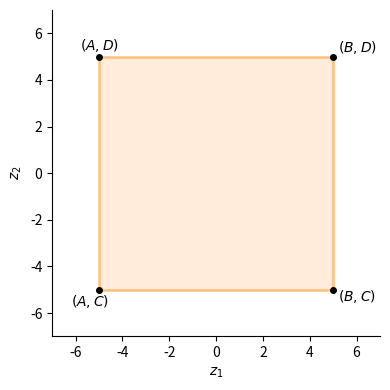
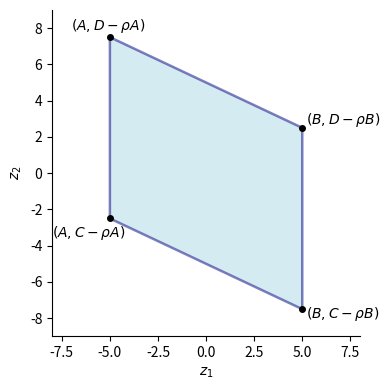
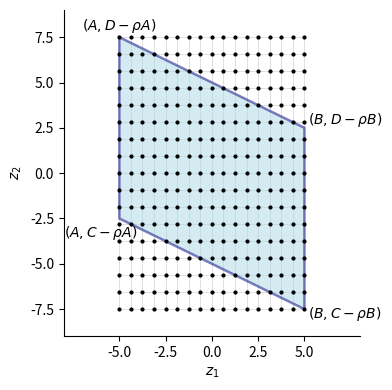
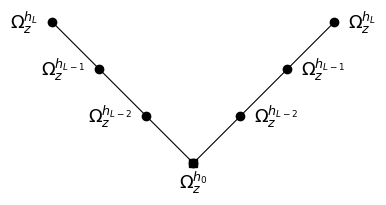

Recreate these plots in Python, in order.
import numpy as np
import matplotlib.pyplot as plt
import matplotlib.patches as patches



"""


Dieser Code wurde verwendet, um die Abbildungen 4.1, 4,2, 5.1, und 5.2 zu plotten.



"""

#-----------------------------Verwendete Beispielparameter--------------------------------------

A = -5
B =  5
C = -5
D =  5
rho = 0.5
N1 = 16
N2 = 16
ecken1 = [(A,C),(B,C),(B,D),(A,D)] # Ecken des rechteckigen Gebiets Omega_y'
ecken2 = [(A,C-rho*A),(B,C-rho*B),(B,D-rho*B),(A,D-rho*A)] #Alle 4 Ecken des Paralelogramms


#------------------------------------Abbildung 4.1a-------------------------------------------

fig1,ax1 = plt.subplots(figsize=(4,4))
ax1.add_patch(patches.Polygon(ecken1,closed=True,facecolor="peachpuff",edgecolor="darkorange",linewidth=1.8,alpha=0.5)) 


for x, y in ecken1:
    ax1.plot(x,y,"ko", markersize=4)

ax1.text(A-0.8,D+0.3,r"$(A,D)$")   
ax1.text(B+0.2,D+0.2,r"$(B,D)$")  
ax1.text(A-1.2,C-0.7,r"$(A,C)$")  
ax1.text(B+0.2,C-0.5,r"$(B,C)$")  
ax1.set_xlim(-7,7)
ax1.set_ylim(-7,7)
ax1.set_xlabel(r"$z_1$")
ax1.set_ylabel(r"$z_2$")
ax1.spines["top"].set_visible(False)
ax1.spines["right"].set_visible(False)
plt.tight_layout()
plt.show()


#----------------------------------- Abbildung 4.1b --------------------------------------

fig2,ax2 = plt.subplots(figsize=(4,4))
ax2.add_patch(patches.Polygon(ecken2,closed=True,facecolor="lightblue",edgecolor="navy",linewidth=1.8,alpha=0.5)) 

for x, y in ecken2:
    ax2.plot(x,y,"ko", markersize=4)

ax2.text(A-2.0,D-rho*A+0.4,r"$(A,D-\rho A)$") 
ax2.text(B+0.2,D-rho*B+0.2,r"$(B,D-\rho B)$") 
ax2.text(A-3.0,C-rho*A-1.0,r"$(A,C-\rho A)$") 
ax2.text(B+0.2,C-rho*B-0.5,r"$(B,C-\rho B)$")  
ax2.set_xlim(-8,8)
ax2.set_ylim(-9,9)
ax2.set_xlabel(r"$z_1$")
ax2.set_ylabel(r"$z_2$")
ax2.spines["top"].set_visible(False)
ax2.spines["right"].set_visible(False)
plt.tight_layout()
plt.show()



#--------------------------------  Abbildung 4.2,5.1 -------------------------------------

z2_min = min(C-rho*A,C-rho*B)
z2_max = max(D-rho*A,D-rho*B)
z1 = np.linspace(A,B,N1+1)
z2 = np.linspace(z2_min,z2_max,N2+1)
Z1,Z2 = np.meshgrid(z1,z2,indexing="ij")

#Parallelogram wird geplottet
fig3,ax3 = plt.subplots(figsize=(4,4))
ax3.add_patch(patches.Polygon(ecken2,closed=True,facecolor="lightblue",edgecolor="navy",linewidth=1.8,alpha=0.5)) 

#Gitterpunkte werden geplottet
for i in range(N1+1):
    for j in range(N2+1):
        if i%2==0 and j%2==0:
            ax3.plot(Z1[i,j],Z2[i,j],"o",color="black",markersize=2)     
        else:
            ax3.plot(Z1[i,j],Z2[i,j],"o",markerfacecolor="black",markeredgecolor="black",markersize=2) #Für Abbildung 5.1b) markerfacecolor="none",markeredgecolor="lightgrey" 
                   
#Gitterlinien zwischen den Gitterpunkten 
for x in z1:
    ax3.plot([x,x],[z2_min,z2_max],color="lightgrey",linewidth=0.5,zorder=0)
for y in z2:
    ax3.plot([A,B],[y,y],color="lightgrey",linewidth=0.5,zorder=0)

ax3.text(A-2.0,D-rho*A+0.4,r"$(A,D-\rho A)$") 
ax3.text(B+0.2,D-rho*B+0.2,r"$(B,D-\rho B)$") 
ax3.text(A-3.0,C-rho*A-1.0,r"$(A,C-\rho A)$") 
ax3.text(B+0.2,C-rho*B-0.5,r"$(B,C-\rho B)$") 
ax3.set_xlim(-8,8)
ax3.set_ylim(-9,9)
ax3.set_xticks([-5,-2.5,0,2.5,5])
ax3.set_yticks([-7.5,-5,-2.5,0,2.5,5,7.5])
ax3.set_xlabel(r"$z_1$")
ax3.set_ylabel(r"$z_2$")
ax3.spines["top"].set_visible(False)
ax3.spines["right"].set_visible(False)
plt.tight_layout()
plt.show()



#---------------------------- Abbildung 5.2 V-Zyklus plot -------------------------------------

fig4, ax4 = plt.subplots(figsize=(4,4))
x2 = [-3,-2,-1,0,1,2,3]
y2 = [3,2,1,0,1,2,3]
ax4.plot(x2,y2,"-ko",linewidth=0.8)
ax4.plot(0,0,"ks")
ax4.set_aspect("equal")
ax4.axis("off")
ax4.text(-3.3,3,r"$\Omega_z^{h_{L}}$",va="center",ha="right",fontsize=13)
ax4.text(-2.3,2,r"$\Omega_z^{h_{L-1}}$",va="center",ha="right",fontsize=13)
ax4.text(-1.3,1,r"$\Omega_z^{h_{L-2}}$",va="center",ha="right",fontsize=13)
ax4.text(0.0,-0.4,r"$\Omega_z^{h_0}$",va="center", ha="center",fontsize=13)
ax4.text(1.3,1,r"$\Omega_z^{h_{L-2}}$",va="center",ha="left",fontsize=13)
ax4.text(2.3,2,r"$\Omega_z^{h_{L-1}}$",va="center",ha="left",fontsize=13)
ax4.text(3.3,3,r"$\Omega_z^{h_{L}}$",va="center",ha="left",fontsize=13)
plt.show()
